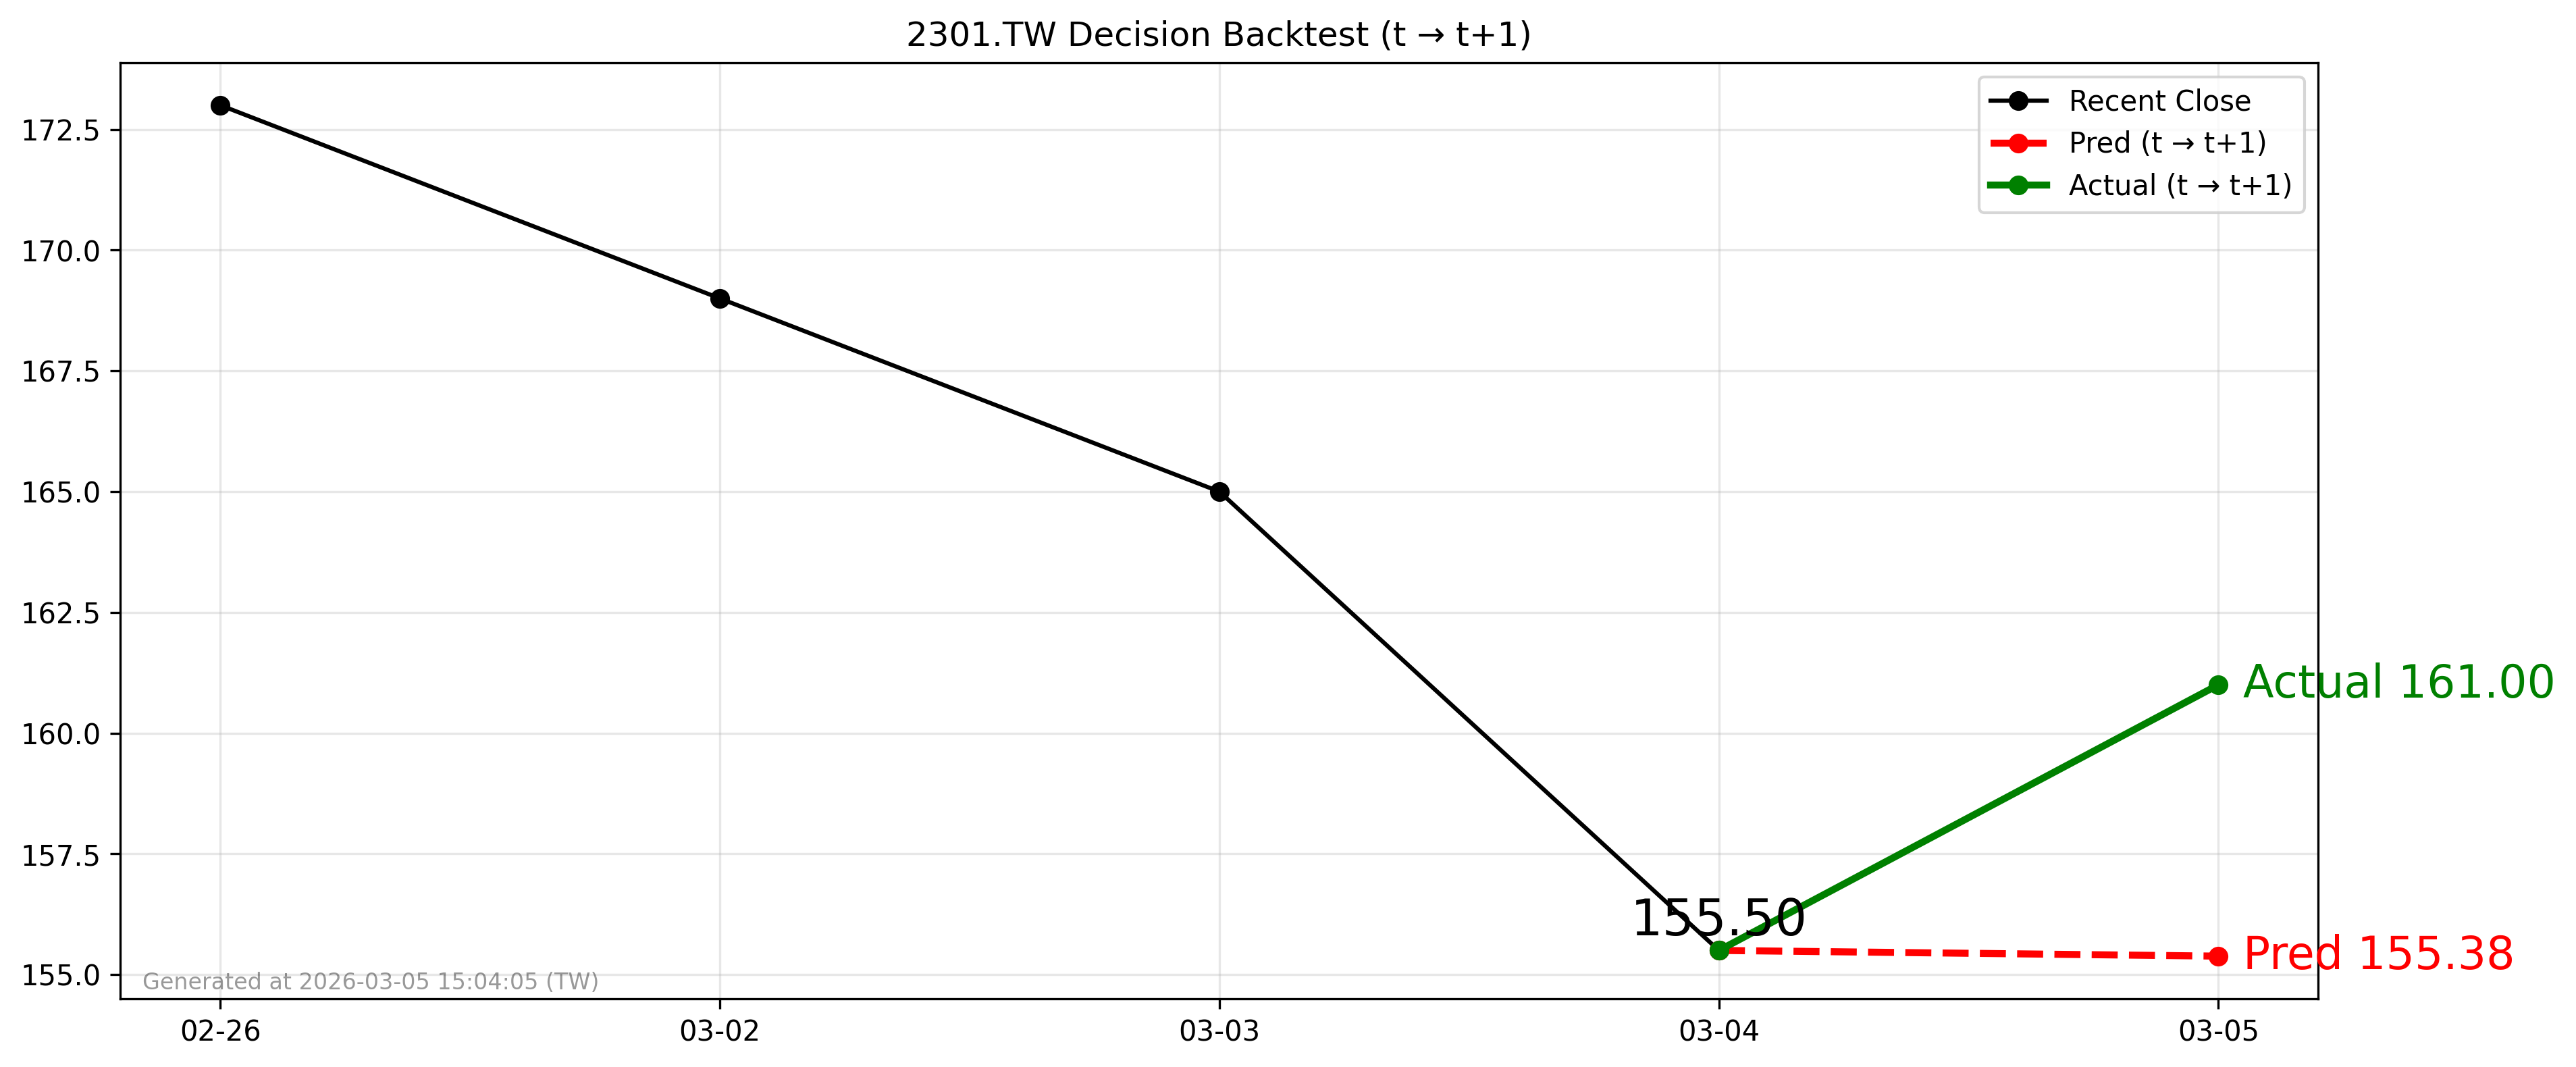

Source data for this figure (header and first rows):
forecast_date, decision_day, close_t, pred_t1, actual_t1, direction_pred, direction_actual
2026-03-04, 2026-03-04, 155.5, 155.4, 161.0, -1, 1
